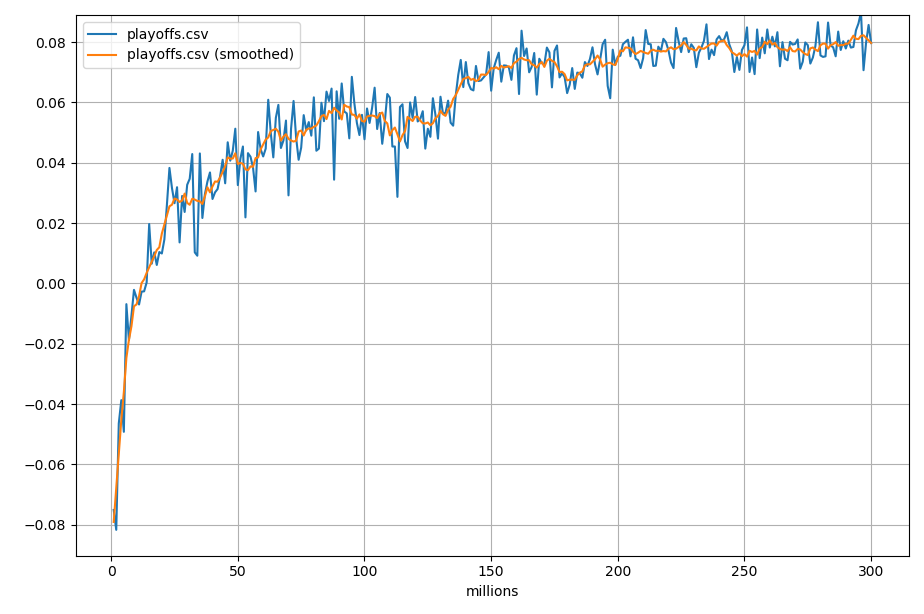

The file beside this chart, header and first rows:
white, black, trials, equity, sw, sl, gw, gl, bw, bl
white-1.w, /home/todd/src/backgammon/good.w, 100000, -0.0751, 37510, 39743, 9581, 11264, 632, 1270
white-2.w, /home/todd/src/backgammon/good.w, 100000, -0.0817, 36333, 40798, 9950, 10927, 705, 1287
white-3.w, /home/todd/src/backgammon/good.w, 100000, -0.0464, 37115, 39500, 10498, 10945, 744, 1198
white-4.w, /home/todd/src/backgammon/good.w, 100000, -0.0387, 36160, 38832, 11463, 11916, 765, 864
white-5.w, /home/todd/src/backgammon/good.w, 100000, -0.0492, 36220, 39835, 10853, 11331, 822, 939
white-6.w, /home/todd/src/backgammon/good.w, 100000, -0.00687, 36956, 38983, 11548, 11007, 796, 710
white-7.w, /home/todd/src/backgammon/good.w, 100000, -0.0188, 36646, 39277, 11418, 11174, 787, 698
white-8.w, /home/todd/src/backgammon/good.w, 100000, -0.0107, 36291, 38397, 12072, 11749, 811, 680
white-9.w, /home/todd/src/backgammon/good.w, 100000, -0.00213, 36681, 39040, 11823, 10924, 824, 708
white-10.w, /home/todd/src/backgammon/good.w, 100000, -0.00475, 37384, 39355, 11278, 10599, 715, 669
white-11.w, /home/todd/src/backgammon/good.w, 100000, -0.00698, 35685, 38751, 12465, 11491, 874, 734
white-12.w, /home/todd/src/backgammon/good.w, 100000, -0.00272, 37664, 39202, 11113, 10633, 745, 643
white-13.w, /home/todd/src/backgammon/good.w, 100000, -0.00262, 37080, 39129, 11529, 10913, 767, 582
white-14.w, /home/todd/src/backgammon/good.w, 100000, 0.00032, 36542, 39836, 11825, 10459, 768, 570
white-15.w, /home/todd/src/backgammon/good.w, 100000, 0.0197, 36287, 38259, 12784, 11213, 861, 596
white-16.w, /home/todd/src/backgammon/good.w, 100000, 0.00654, 38036, 38942, 11097, 10689, 742, 494
white-17.w, /home/todd/src/backgammon/good.w, 100000, 0.0103, 37824, 37788, 11546, 11563, 810, 469
white-18.w, /home/todd/src/backgammon/good.w, 100000, 0.00612, 37587, 38621, 11461, 11037, 780, 514
white-19.w, /home/todd/src/backgammon/good.w, 100000, 0.0104, 37453, 38403, 11742, 11142, 762, 498
white-20.w, /home/todd/src/backgammon/good.w, 100000, 0.00993, 38085, 38615, 11170, 10839, 789, 502
white-21.w, /home/todd/src/backgammon/good.w, 100000, 0.0146, 38030, 39067, 11302, 10408, 715, 478
white-22.w, /home/todd/src/backgammon/good.w, 100000, 0.0261, 36689, 37851, 12758, 11230, 855, 617
white-23.w, /home/todd/src/backgammon/good.w, 100000, 0.0383, 36258, 38261, 13264, 10770, 864, 583
white-24.w, /home/todd/src/backgammon/good.w, 100000, 0.0316, 37452, 37881, 12424, 10924, 758, 561
white-25.w, /home/todd/src/backgammon/good.w, 100000, 0.0266, 37830, 37665, 11997, 11166, 809, 533
white-26.w, /home/todd/src/backgammon/good.w, 100000, 0.0319, 37632, 38207, 12124, 10706, 820, 511
white-27.w, /home/todd/src/backgammon/good.w, 100000, 0.0136, 38193, 38306, 11362, 10936, 705, 498
white-28.w, /home/todd/src/backgammon/good.w, 100000, 0.029, 38849, 38447, 11118, 10329, 781, 476
white-29.w, /home/todd/src/backgammon/good.w, 100000, 0.0237, 38201, 37649, 11660, 11212, 793, 485
white-30.w, /home/todd/src/backgammon/good.w, 100000, 0.0327, 38437, 38331, 11606, 10454, 730, 442
white-31.w, /home/todd/src/backgammon/good.w, 100000, 0.0347, 37971, 37639, 12105, 10996, 797, 492
white-32.w, /home/todd/src/backgammon/good.w, 100000, 0.0429, 37450, 37533, 12674, 10975, 847, 521
white-33.w, /home/todd/src/backgammon/good.w, 100000, 0.0103, 37568, 39139, 11515, 10556, 725, 497
white-34.w, /home/todd/src/backgammon/good.w, 100000, 0.00919, 37871, 37998, 11473, 11412, 777, 469
white-35.w, /home/todd/src/backgammon/good.w, 100000, 0.0431, 37882, 37920, 12391, 10598, 732, 477
white-36.w, /home/todd/src/backgammon/good.w, 100000, 0.0217, 36908, 38300, 12417, 11049, 801, 525
white-37.w, /home/todd/src/backgammon/good.w, 100000, 0.0296, 38175, 38517, 11708, 10462, 704, 434
white-38.w, /home/todd/src/backgammon/good.w, 100000, 0.0338, 37475, 37579, 12441, 11173, 824, 508
white-39.w, /home/todd/src/backgammon/good.w, 100000, 0.0368, 36569, 37911, 13160, 10991, 799, 570
white-40.w, /home/todd/src/backgammon/good.w, 100000, 0.028, 36341, 37530, 13241, 11549, 770, 569
white-41.w, /home/todd/src/backgammon/good.w, 100000, 0.0302, 37188, 38227, 12479, 10890, 755, 461
white-42.w, /home/todd/src/backgammon/good.w, 100000, 0.0313, 37887, 38274, 11963, 10668, 758, 450
white-43.w, /home/todd/src/backgammon/good.w, 100000, 0.0355, 37345, 37618, 12586, 11139, 810, 502
white-44.w, /home/todd/src/backgammon/good.w, 100000, 0.041, 38108, 38247, 12012, 10376, 789, 468
white-45.w, /home/todd/src/backgammon/good.w, 100000, 0.0332, 38254, 38275, 11753, 10558, 738, 422
white-46.w, /home/todd/src/backgammon/good.w, 100000, 0.0468, 37903, 37625, 12450, 10739, 805, 478
white-47.w, /home/todd/src/backgammon/good.w, 100000, 0.0407, 38622, 38420, 11621, 10157, 746, 434
white-48.w, /home/todd/src/backgammon/good.w, 100000, 0.044, 38014, 38689, 12087, 10010, 753, 447
white-49.w, /home/todd/src/backgammon/good.w, 100000, 0.0513, 37618, 37717, 12787, 10618, 778, 482
white-50.w, /home/todd/src/backgammon/good.w, 100000, 0.0326, 38791, 38738, 11216, 10080, 744, 431
white-51.w, /home/todd/src/backgammon/good.w, 100000, 0.0413, 38053, 37975, 12217, 10502, 730, 523
white-52.w, /home/todd/src/backgammon/good.w, 100000, 0.0454, 38581, 37512, 11966, 10735, 771, 435
white-53.w, /home/todd/src/backgammon/good.w, 100000, 0.0219, 37749, 38126, 11854, 11008, 777, 486
white-54.w, /home/todd/src/backgammon/good.w, 100000, 0.0432, 38305, 38747, 11856, 9953, 729, 410
white-55.w, /home/todd/src/backgammon/good.w, 100000, 0.042, 38225, 38050, 12051, 10425, 753, 496
white-56.w, /home/todd/src/backgammon/good.w, 100000, 0.0384, 39031, 38204, 11317, 10308, 736, 404
white-57.w, /home/todd/src/backgammon/good.w, 100000, 0.0305, 36421, 37515, 13205, 11501, 802, 556
white-58.w, /home/todd/src/backgammon/good.w, 100000, 0.0502, 37373, 38034, 12804, 10481, 827, 481
white-59.w, /home/todd/src/backgammon/good.w, 100000, 0.0445, 37578, 38624, 12398, 10170, 788, 442
white-60.w, /home/todd/src/backgammon/good.w, 100000, 0.0421, 37340, 38099, 12533, 10618, 895, 515
... 240 more rows
